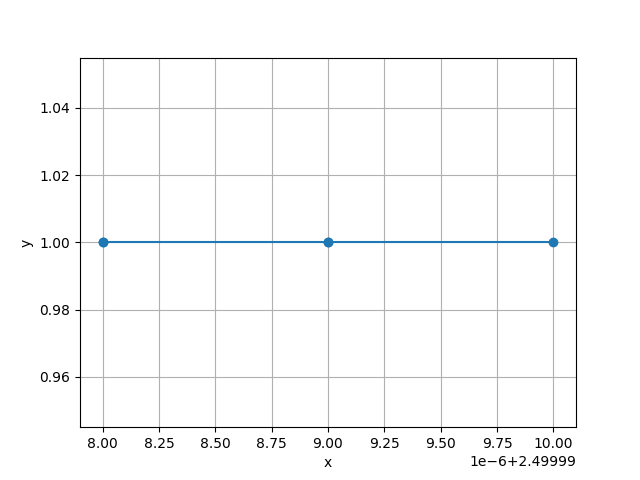

The data file committed next to this chart (first rows):
a, b1, cf
2.5, 1.0, 0.181
2.5, 1.0, 0.1809
2.5, 1.0, 0.1809
2.5, 1.0, 0.1809
2.5, 1.0, 0.1809
2.5, 1.0, 0.1809, 0.1809
2.5, 1.0, 0.1809, 0.1809
